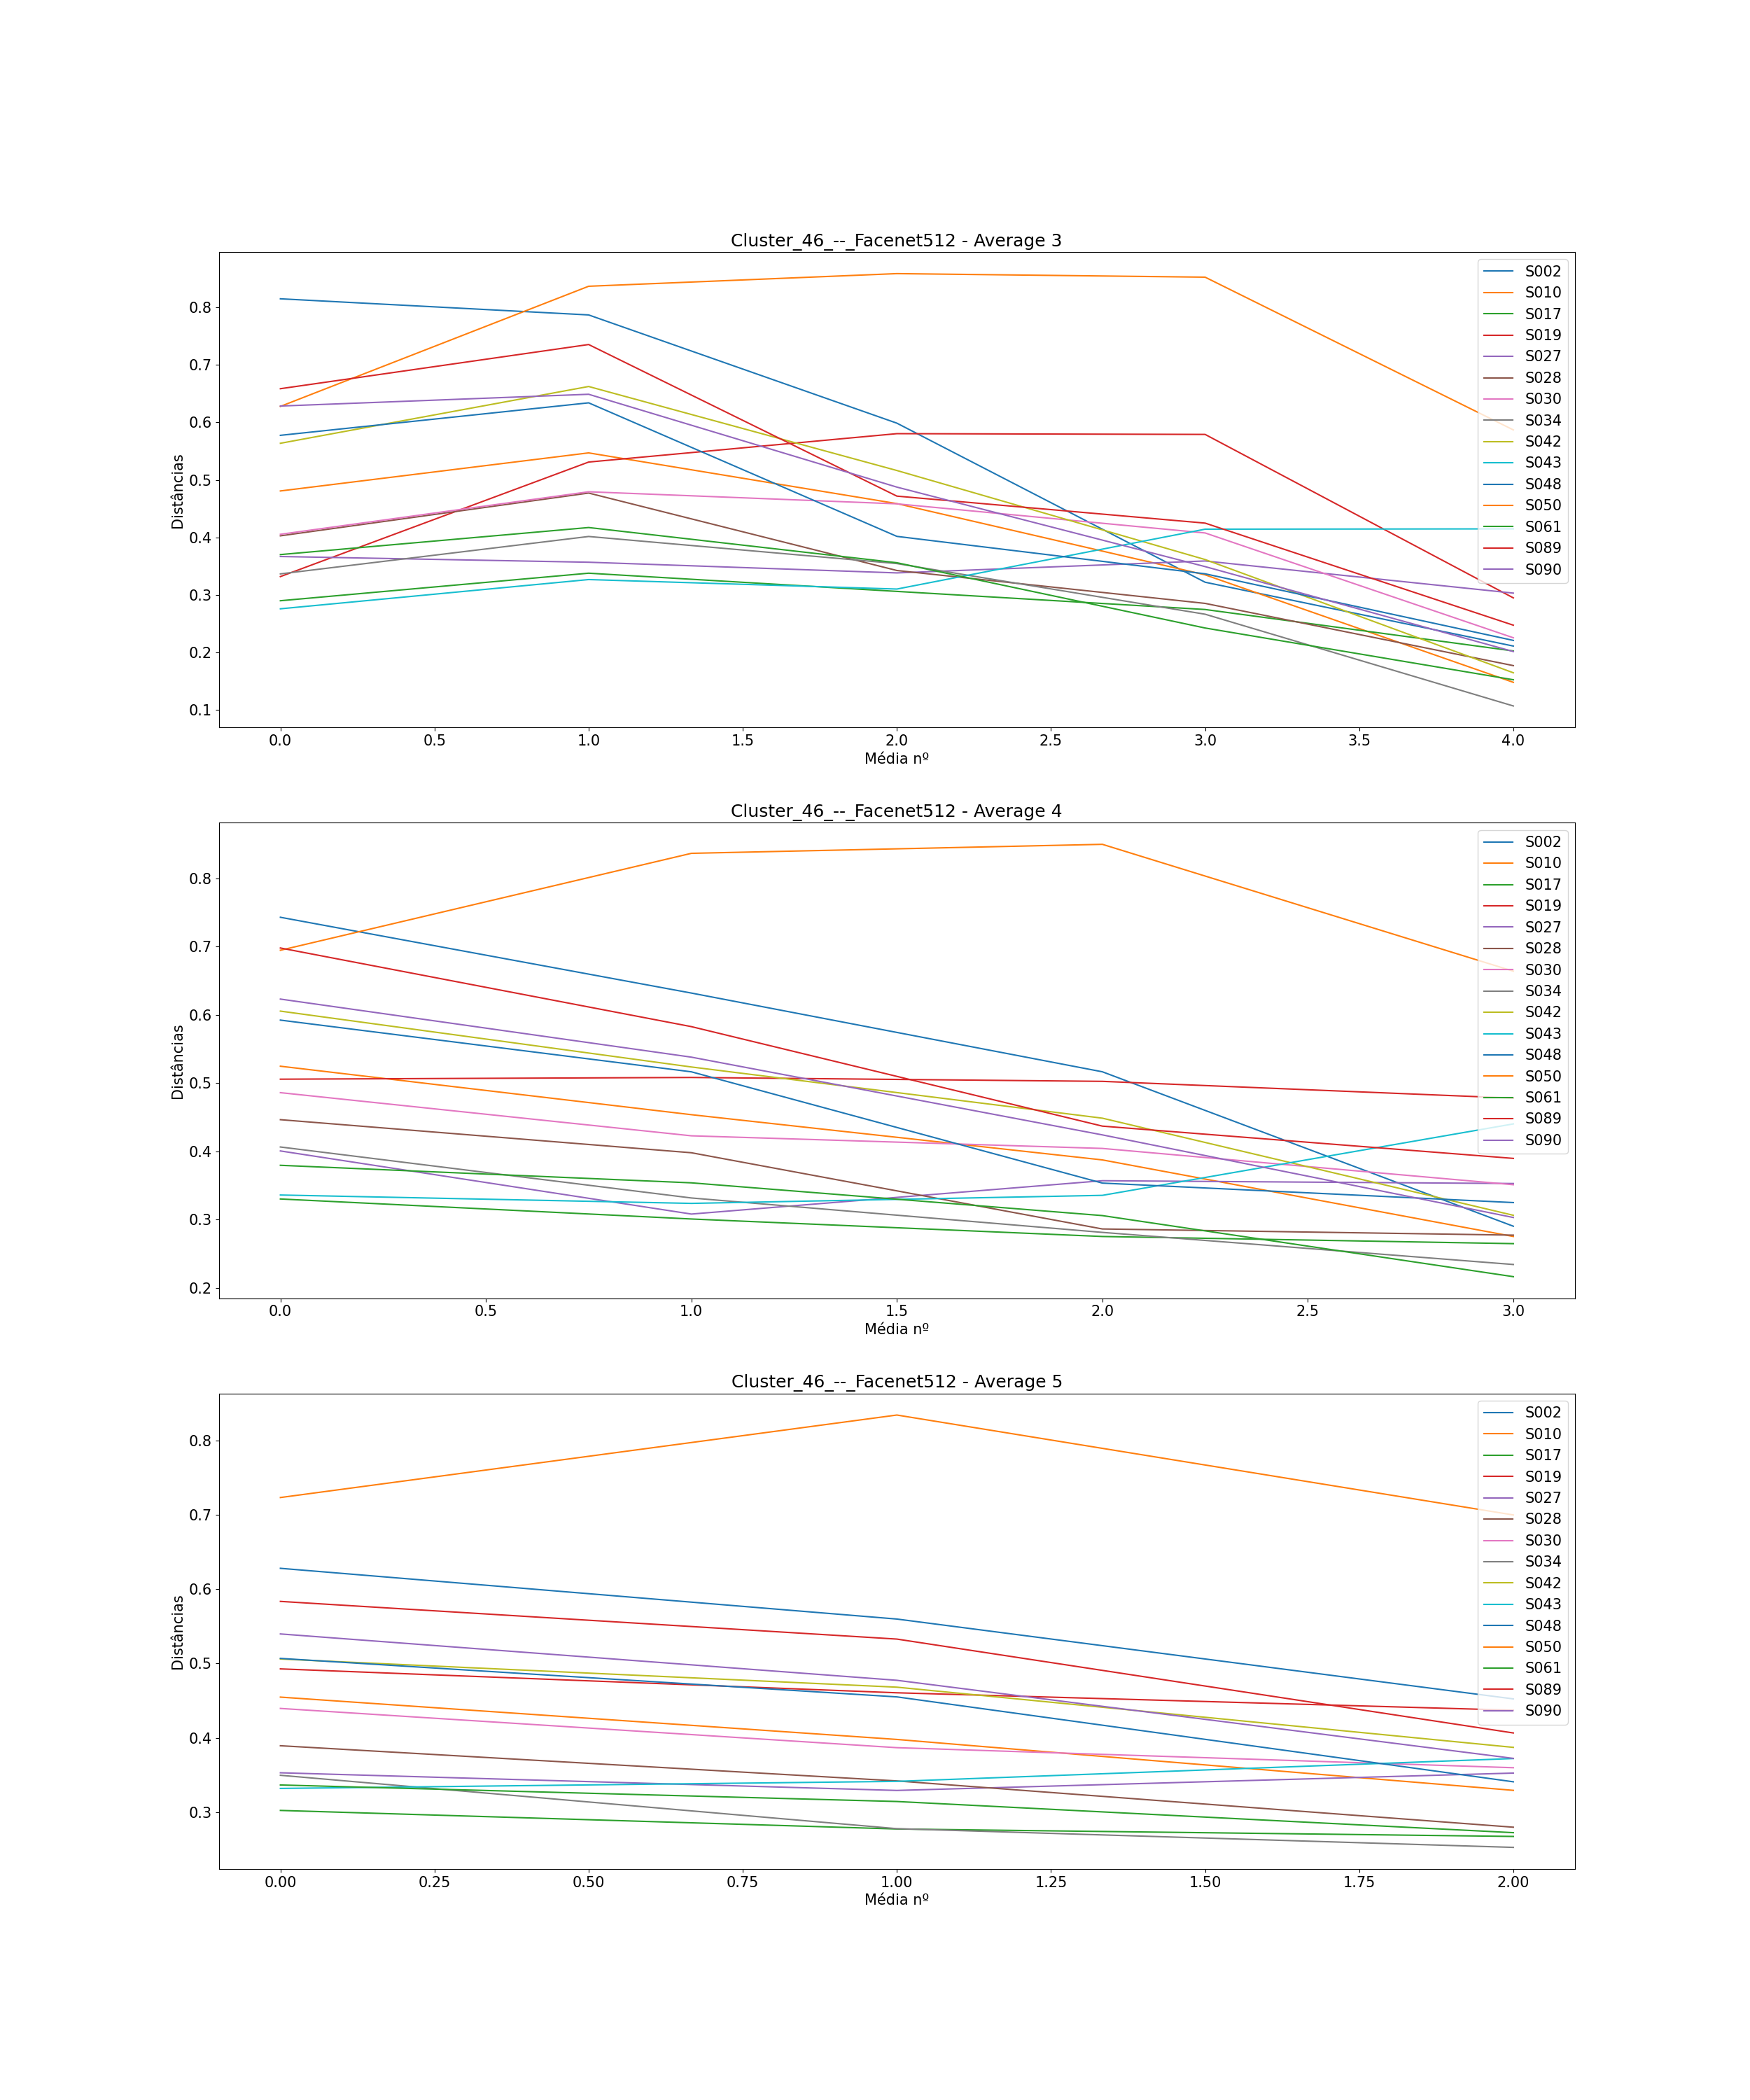

The file beside this chart, header and first rows:
, Subject, Ages, Ages GAP, Age Before GAP, Age After GAP, Recognized, Total Comparisons, Average (3), Difference Average (3), Average (4), Difference Average (4), Average (5), Difference Average (5)
0, S002, [0, 3, 5, 6, 52, 53, 54, 55], [3, 2, 1, 46, 1, 1, 1], 6, 52, 3, 7, [0.8146386667586331, 0.786598957512525, …, [-0.028039709246108102, -0.1880790910208…, [0.7429241135743254, 0.6319056197158619,…, [-0.11101849385846352, -0.11533822933358…, [0.6279044121246349, 0.5596664881834995,…, [-0.06823792394113537, -0.10741566701800…
1, S010, [0, 4, 9, 11, 68, 69, 70, 71], [4, 5, 2, 57, 1, 1, 1], 11, 68, 3, 7, [0.4807175713340528, 0.5468633998401686,…, [0.06614582850611583, -0.088129537449348…, [0.5247369617653419, 0.45373380335453156…, [-0.07100315841081034, -0.06626115589222…, [0.4546585721917976, 0.39772484321897517…, [-0.05693372897282245, -0.06847486024876…
2, S017, [0, 1, 3, 5, 61, 62, 63, 64], [1, 2, 2, 56, 1, 1, 1], 5, 61, 5, 7, [0.28994398436950125, 0.3378110391245857…, [0.04786705475508446, -0.031659375907945…, [0.33024516089940276, 0.3009239154667815…, [-0.029321245432621212, -0.0256291601467…, [0.302248637618196, 0.2772839386994479, …, [-0.024964698918748085, -0.0100260954626…
3, S019, [0, 3, 4, 5, 56, 58, 59, 61], [3, 1, 1, 51, 2, 1, 2], 5, 56, 4, 7, [0.33189384536141425, 0.5309252557689521…, [0.19903141040753786, 0.0493479595558755…, [0.5057354526271964, 0.5082509428544345,…, [0.002515490227238071, -0.00569893360371…, [0.49263396292393347, 0.4604784324892281…, [-0.032155530434705315, -0.0234326558918…
4, S027, [0, 13, 16, 18, 70, 71, 72, 73], [13, 3, 2, 52, 1, 1, 1], 18, 70, 2, 7, [0.3668014190356949, 0.3568515177906261,…, [-0.009949901245068782, -0.0185544666241…, [0.40060095493646486, 0.3081498178349437…, [-0.09245113710152114, 0.048840047620631…, [0.3528897075427512, 0.3291335159325344,…, [-0.023756191610216748, 0.02334879944878…
5, S028, [0, 1, 7, 10, 56, 57, 58, 59], [1, 6, 3, 46, 1, 1, 1], 10, 56, 4, 7, [0.40272594642623877, 0.4770717573922803…, [0.07434581096604154, -0.134583317198963…, [0.44641606097786474, 0.3979702953427673…, [-0.04844576563509739, -0.11165261933616…, [0.38926603062113746, 0.3419373129635091…, [-0.04732871765762836, -0.06225981621522…
6, S030, [0, 2, 3, 4, 53, 54, 55, 57], [2, 1, 1, 49, 1, 1, 2], 4, 53, 3, 7, [0.40539757008335625, 0.4793030390751678…, [0.07390546899181161, -0.020974804532981…, [0.4859946656015066, 0.42277963484933007…, [-0.06321503075217655, -0.01849059493388…, [0.4394376169155686, 0.3866579990865121,…, [-0.05277961782905649, -0.02696111128557…
7, S034, [0, 4, 7, 8, 73, 74, 75, 76], [4, 3, 1, 65, 1, 1, 1], 8, 73, 4, 7, [0.33660084787631, 0.4015990513725444, 0…, [0.06499820349623442, -0.047075505850677…, [0.40640508573296186, 0.3317135291298457…, [-0.07469155660311616, -0.05041338322188…, [0.3495354610667194, 0.2776968127171224,…, [-0.07183864834959702, -0.02515442037074…
8, S042, [0, 5, 9, 10, 58, 59, 60, 61], [5, 4, 1, 48, 1, 1, 1], 10, 58, 3, 7, [0.5635434818089449, 0.6622485411711965,…, [0.0987050593622516, -0.1459980288805443…, [0.6054457743250521, 0.5236089997290009,…, [-0.08183677459605121, -0.07499256157732…, [0.5058946945405245, 0.46803004293015, 0…, [-0.0378646516103745, -0.080973670060614…
9, S043, [0, 6, 11, 12, 61, 62, 63, 64], [6, 5, 1, 49, 1, 1, 1], 12, 61, 1, 7, [0.2759109116930746, 0.32673933924336124…, [0.05082842755028666, -0.016495546549283…, [0.33604948374960886, 0.3237919508877077…, [-0.012257532861901121, 0.01176150781975…, [0.3318295441638366, 0.3413300520596886,…, [0.009500507895851995, 0.030715159708147…
10, S048, [0, 1, 6, 7, 63, 64, 65, 66], [1, 5, 1, 56, 1, 1, 1], 7, 63, 3, 7, [0.5773739894209929, 0.6338462036772717,…, [0.0564722142562788, -0.2320655372175391…, [0.5922645567081546, 0.5165233502396677,…, [-0.07574120646848692, -0.16301072153322…, [0.5067226033518948, 0.4549603832810482,…, [-0.051762220070846576, -0.1142112539440…
11, S050, [0, 3, 8, 13, 78, 79, 80, 81], [3, 5, 5, 65, 1, 1, 1], 13, 78, 2, 7, [0.6276360707731231, 0.8364118779310631,…, [0.20877580715793997, 0.0219748547189004…, [0.6945962116833728, 0.8366024345906147,…, [0.14200622290724185, 0.0131873867929593…, [0.7231117902605522, 0.8340817651893728,…, [0.11096997492882066, -0.134418571483074…
12, S061, [0, 1, 4, 6, 63, 64, 65, 66], [1, 3, 2, 57, 1, 1, 1], 6, 63, 4, 7, [0.3701362959830097, 0.41715650697430706…, [0.047020210991297384, -0.06117553755375…, [0.3795695775795138, 0.3538916380446114,…, [-0.02567793953490244, -0.04798326701463…, [0.3364750683147159, 0.31425142560733493…, [-0.022223642707380975, -0.0419190018945…
13, S089, [0, 4, 7, 11, 62, 63, 64, 65], [4, 3, 4, 51, 1, 1, 1], 11, 62, 2, 7, [0.6584090583300154, 0.7351768645353486,…, [0.07676780620533319, -0.263429683098182…, [0.697915711544511, 0.5827270622391104, …, [-0.11518864930540063, -0.14574710879212…, [0.583408100305688, 0.532717303686573, 0…, [-0.05069079661911502, -0.12628095382124…
14, S090, [0, 2, 5, 12, 67, 68, 69, 70], [2, 3, 7, 55, 1, 1, 1], 12, 67, 3, 7, [0.628264244645602, 0.6487220374943324, …, [0.020457792848730394, -0.16132596638794…, [0.6230770149311493, 0.5380066702716262,…, [-0.08507034465952312, -0.11387145204079…, [0.539633725665621, 0.4772758681381343, …, [-0.06235785752748668, -0.10501668004625…
